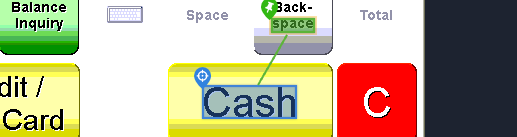
Task: Trigger Based Attended Automation
Workflow: NAMOS_HK_PayWithCash_ExactAmount

Step 1 [try]: CV Click - Text

Step 2: CvDescriptor (same screen as step 1)
